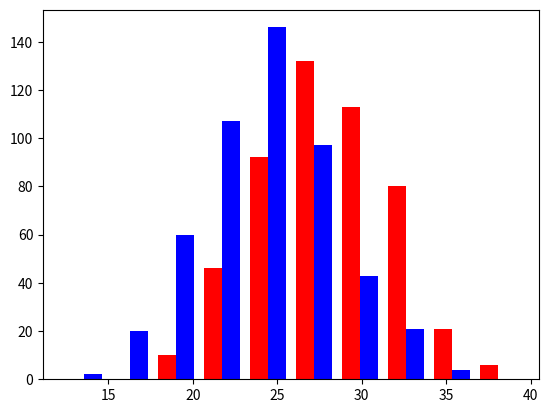

Recreate this plot in Python.
import numpy as np
import matplotlib.pyplot as plt

greyhounds = 500
labs = 500


# The "+ 4 *" is to give them a plus or minus 4 inches of height
grey_height = 28 + 4 * np.random.randn(greyhounds)
lab_height = 24 + 4 * np.random.randn(labs)


# Build a histogram to visualize the current feature
# Helps to see how useful the feature may be
plt.hist([grey_height, lab_height], stacked=False, color=['r', 'b'])
plt.show()